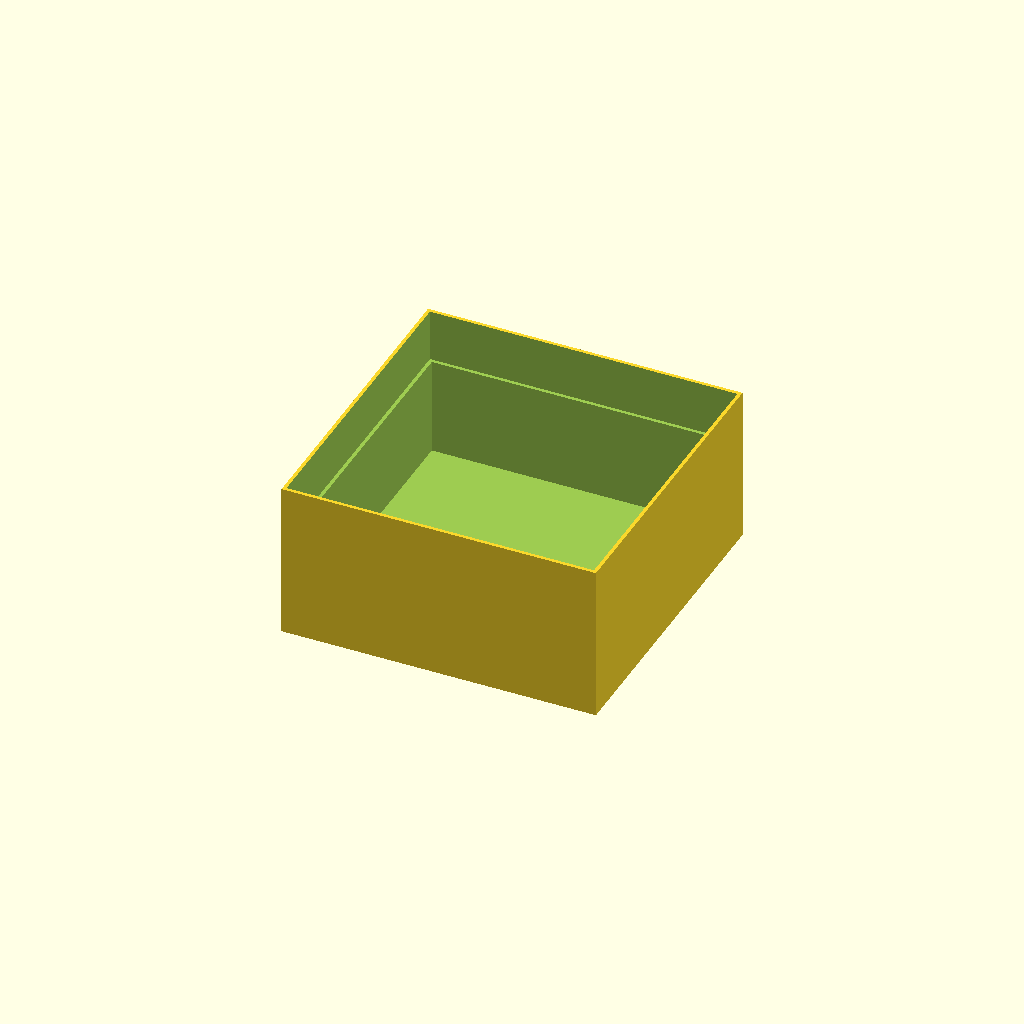
Cell 1: the model at its default parameters.
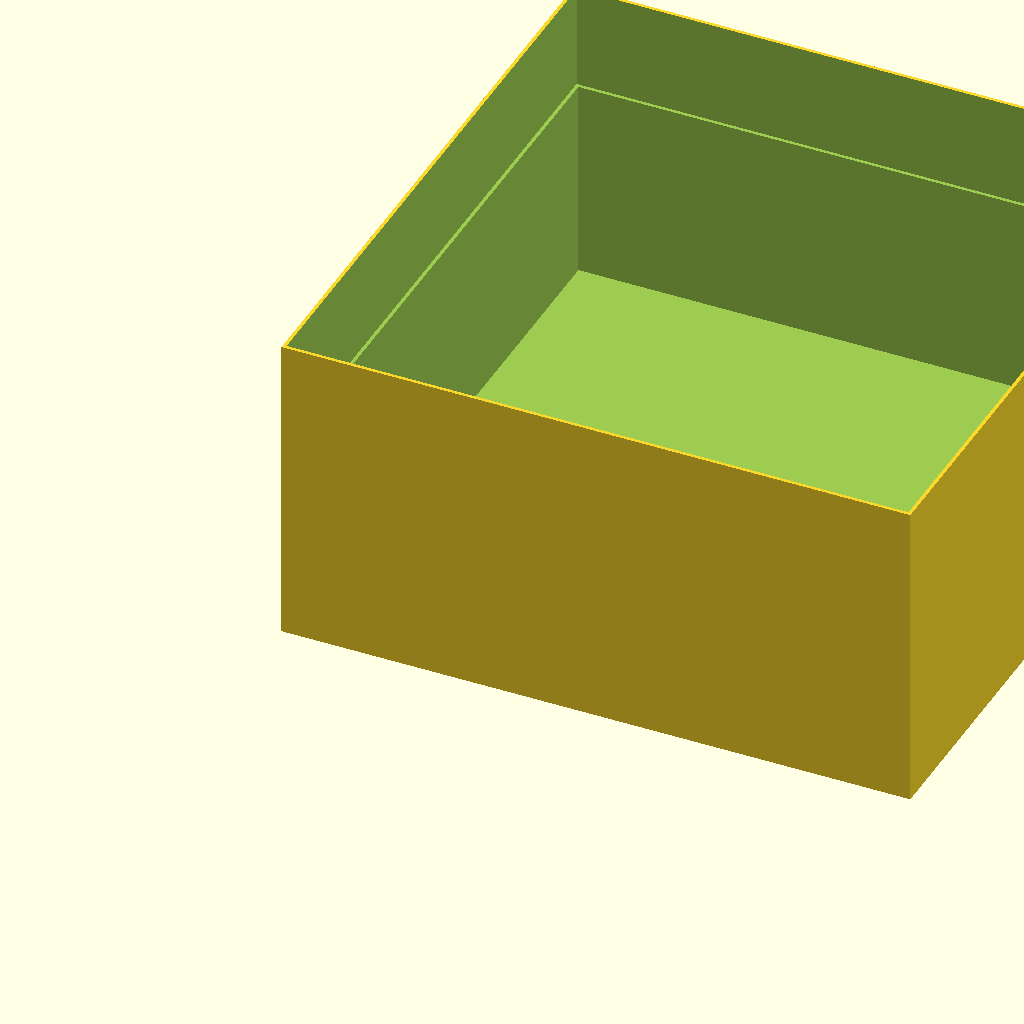
Cell 2 — outside set to 272, the other parameters unchanged.
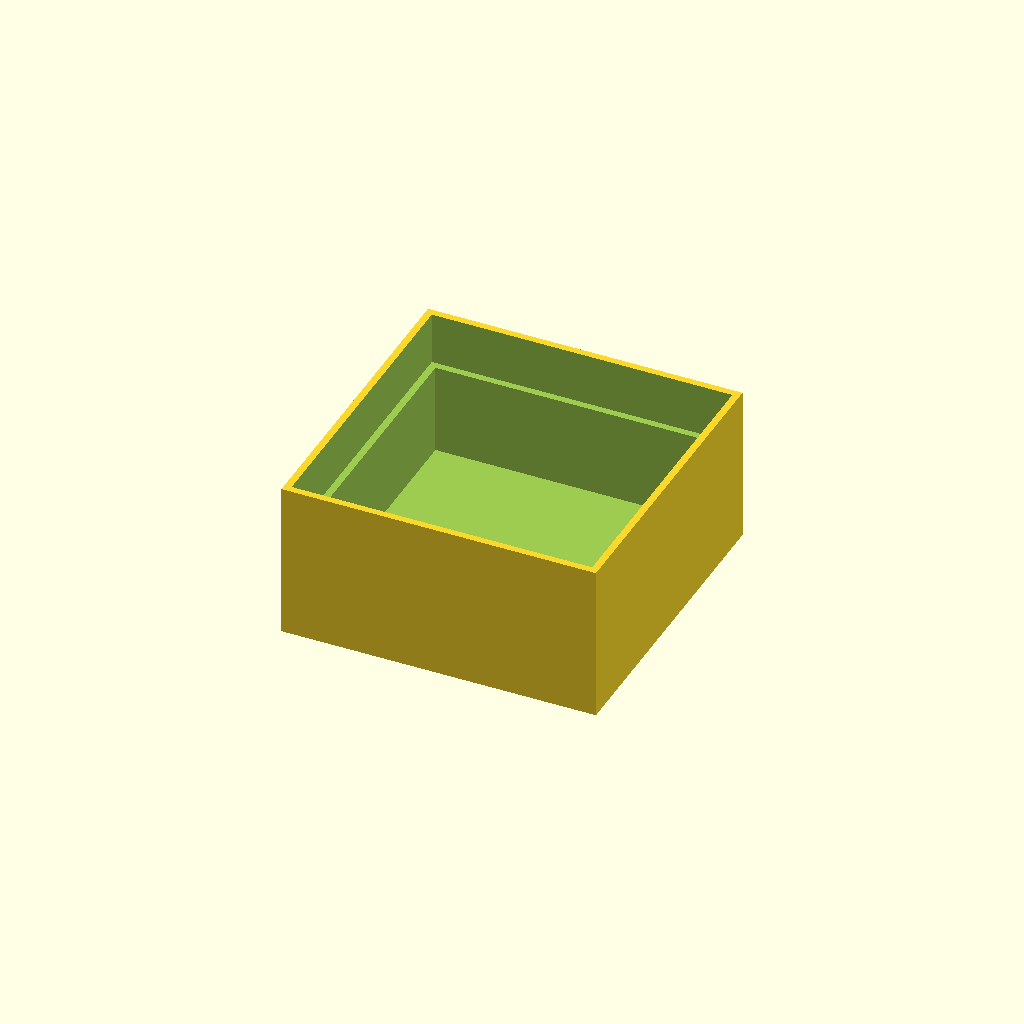
Cell 3: the same model with thickness = 6.
All cells are drawn from one camera (rotation 55°, 0°, 25°, orthographic, colour scheme Cornfield), so only the parameter changes between them.
The OpenSCAD source (Organization and Storage/Color Cube/Color Cube bottom.scad):
outside = 136;
thickness = 3;
lip_z = outside / 6;

difference() {
    cube([outside, outside, (outside / 2)]);
    translate([thickness, thickness, thickness]) {
        cube(outside - (thickness * 2));
    }
    translate([(thickness / 2), (thickness / 2), ((outside / 2) - lip_z)]) {
        cube([(outside - thickness), (outside - thickness), outside]);
    }
}
 
Parameter table extracted from the source (name, type, default, range or options):
outside: number, default 136
thickness: number, default 3
